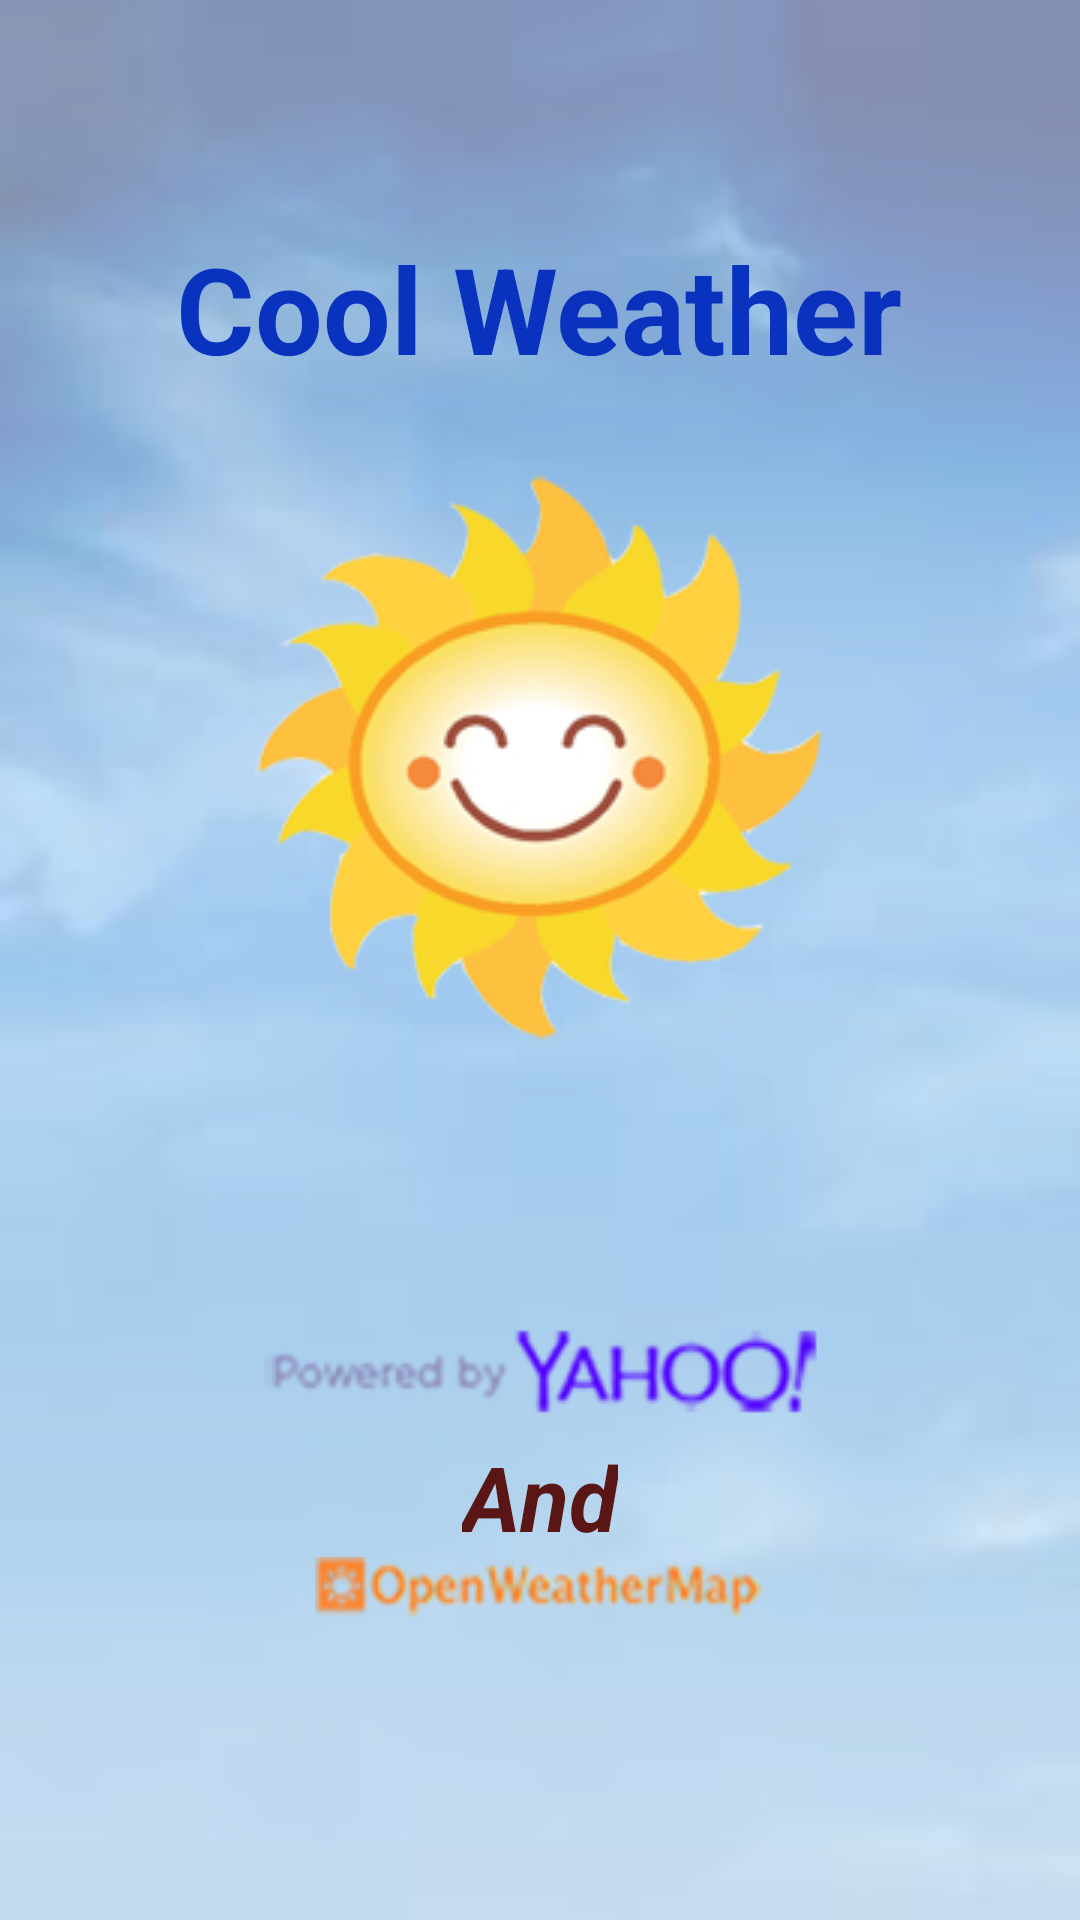

Layout XML and referenced resources for this Android screen:
<!-- AndroidManifest.xml: application theme Theme.IOSched -->
<!-- res/layout/activity_splash.xml -->
<?xml version="1.0" encoding="utf-8"?>
<RelativeLayout xmlns:android="http://schemas.android.com/apk/res/android"
    xmlns:tools="http://schemas.android.com/tools"
    android:layout_width="match_parent"
    android:layout_height="match_parent"
    android:paddingBottom="@dimen/activity_vertical_margin"
    android:paddingLeft="@dimen/activity_horizontal_margin"
    android:paddingRight="@dimen/activity_horizontal_margin"
    android:paddingTop="@dimen/activity_vertical_margin"
    android:background="@drawable/splash_back2"
    tools:context=".Activity.SplashActivity">


    <ImageView
        android:layout_width="wrap_content"
        android:layout_height="wrap_content"
        android:id="@+id/yahooIcon"
        android:src="@drawable/yahoo_icon"
        android:layout_above="@+id/tvAnd"
        android:layout_centerHorizontal="true" />

    <TextView
        android:layout_width="wrap_content"
        android:layout_height="wrap_content"
        android:textAppearance="?android:attr/textAppearanceMedium"
        android:text="@string/and"
        android:id="@+id/tvAnd"
        android:textSize="30sp"
        android:textStyle="bold|italic"
        android:singleLine="false"
        android:textColor="#5a1515"
        android:layout_above="@+id/openWeatherIcon"
        android:layout_centerHorizontal="true" />

    <ImageView
        android:layout_width="wrap_content"
        android:layout_height="wrap_content"
        android:id="@+id/openWeatherIcon"
        android:src="@drawable/open_weather_icon"
        android:layout_marginBottom="91dp"
        android:layout_alignParentBottom="true"
        android:layout_centerHorizontal="true" />

    <TextView
        android:layout_width="wrap_content"
        android:layout_height="wrap_content"
        android:textAppearance="?android:attr/textAppearanceLarge"
        android:text="Cool Weather"
        android:id="@+id/tvAppName"
        android:textSize="40dp"
        android:textStyle="bold"
        android:textColor="#fd0830bd"
        android:layout_alignParentTop="true"
        android:layout_centerHorizontal="true"
        android:layout_marginTop="66dp"
        android:typeface="sans" />

    <ImageView
        android:layout_width="wrap_content"
        android:layout_height="wrap_content"
        android:id="@+id/imageView"
        android:layout_below="@+id/tvAppName"
        android:src="@drawable/sunshine1"
        android:layout_centerHorizontal="true"
        android:layout_marginTop="25dp" />

</RelativeLayout>
<!-- resources referenced by this layout -->
<resources>
  <dimen name="activity_horizontal_margin">10dp</dimen>
  <dimen name="activity_vertical_margin">10dp</dimen>
  <!-- drawable open_weather_icon: png bitmap (drawable, 9242 bytes) -->
  <!-- drawable splash_back2: png bitmap (drawable, 46168 bytes) -->
  <!-- drawable sunshine1: png bitmap (drawable, 47922 bytes) -->
  <!-- drawable yahoo_icon: png bitmap (drawable, 7294 bytes) -->
  <string name="and">And</string>
  <style name="Theme.IOSched" parent="Theme.IOSched.Base" />
  <style name="Theme.IOSched.Base" parent="Theme">
          <item name="actionBarIconColor">#fff</item>
          <item name="actionBarInsetStart">@dimen/keyline_2</item>
          <item name="spinnerBarInsetStart">@dimen/keyline_2_minus_16dp</item>
          <item name="popupItemBackground">?android:selectableItemBackground</item>
          <item name="photoItemForeground">?android:selectableItemBackground</item>
          <item name="photoItemForegroundBorderless">?android:selectableItemBackground</item>
  
          <item name="colorPrimary">@color/theme_primary</item>
          <item name="colorPrimaryDark">@color/theme_primary_dark</item>
          <item name="colorAccent">@color/theme_primary</item>
  
          <item name="android:textColorLink">@color/flat_button_text</item>
  
          <item name="windowActionBar">false</item>
          <item name="android:windowNoTitle">true</item>
  
          <item name="android:windowContentOverlay">@null</item>
          <item name="android:windowBackground">@android:color/white</item>
  
          <item name="imageItemBackground">?android:selectableItemBackground</item>
          <item name="android:borderlessButtonStyle">@style/Widget.AppCompat.Button.Borderless</item>
      </style>
  <style name="Theme" parent="FrameworkRoot.Theme">
          
  
      </style>
  <dimen name="keyline_2">72dp</dimen>
  <dimen name="keyline_2_minus_16dp">56dp</dimen>
  <color name="theme_primary">@color/app_primary_accent</color>
  <color name="theme_primary_dark">#00BCD4</color>
  <color name="flat_button_text">#ff008094</color>
  <style name="FrameworkRoot.Theme" parent="Theme.AppCompat.Light.NoActionBar" />
  <color name="app_primary_accent">#FF26C6DA</color>
</resources>
